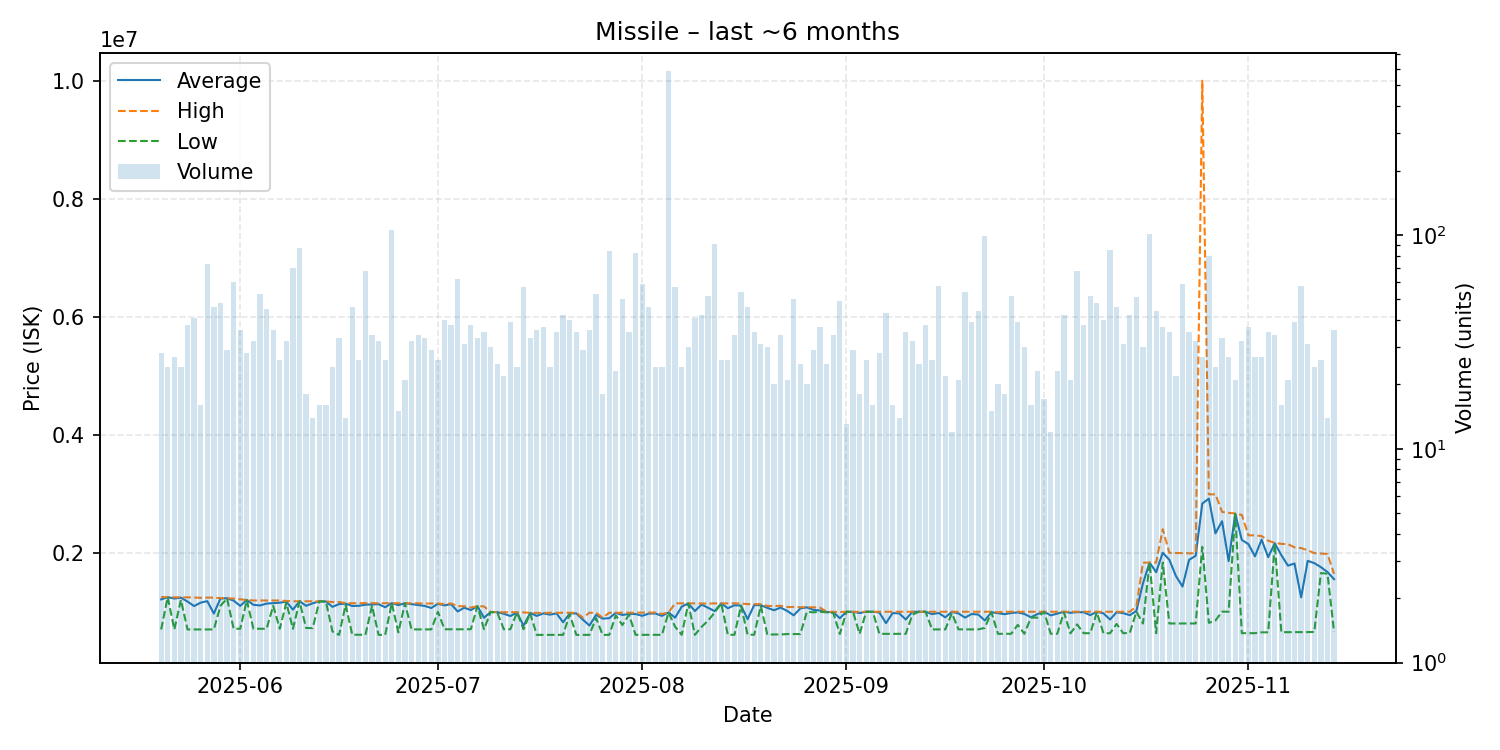

The data file committed next to this chart (first rows):
date, average, highest, lowest, order_count, volume
2025-05-20, 1208964, 1248000, 700000, 23, 28
2025-05-21, 1247042, 1248000, 1247000, 23, 24
2025-05-22, 1223630, 1244000, 700000, 23, 27
2025-05-23, 1238292, 1244000, 1200000, 24, 24
2025-05-24, 1172526, 1244000, 700000, 29, 38
2025-05-25, 1095732, 1241000, 700000, 26, 41
2025-05-26, 1154250, 1236000, 700000, 16, 16
2025-05-27, 1179425, 1239000, 700000, 23, 73
2025-05-28, 969130, 1239000, 700000, 27, 46
2025-05-29, 1224542, 1230000, 1100000, 20, 48
2025-05-30, 1228517, 1229000, 1225000, 29, 29
2025-05-31, 1188515, 1222000, 711300, 35, 60
2025-06-01, 1099475, 1210000, 711500, 32, 36
2025-06-02, 1197893, 1199000, 1197000, 28, 28
2025-06-03, 1117503, 1191000, 712000, 24, 32
2025-06-04, 1106400, 1191000, 712000, 40, 53
2025-06-05, 1138009, 1191000, 711100, 25, 45
2025-06-06, 1145364, 1191000, 1100000, 26, 36
2025-06-07, 1152619, 1190000, 711550, 26, 26
2025-06-08, 1171625, 1182000, 1152000, 29, 32
2025-06-09, 1035359, 1177000, 711200, 36, 70
2025-06-10, 1177310, 1178000, 1177000, 30, 87
2025-06-11, 1100567, 1177000, 725000, 17, 18
2025-06-12, 1142721, 1177000, 722100, 14, 14
2025-06-13, 1176125, 1177000, 1175000, 12, 16
2025-06-14, 1173938, 1174000, 1173000, 16, 16
2025-06-15, 1082200, 1165000, 664950, 22, 24
2025-06-16, 1129382, 1165000, 607800, 28, 33
2025-06-17, 1136643, 1145000, 1118000, 14, 14
2025-06-18, 1097848, 1144000, 610000, 25, 46
2025-06-19, 1100996, 1146000, 610000, 26, 26
2025-06-20, 1119015, 1145000, 608000, 33, 68
2025-06-21, 1124353, 1145000, 1100000, 26, 34
2025-06-22, 1128184, 1145000, 607900, 25, 32
2025-06-23, 1076181, 1145000, 607900, 24, 26
2025-06-24, 1145000, 1145000, 1145000, 27, 105
2025-06-25, 1112200, 1146000, 650000, 15, 15
2025-06-26, 1143667, 1144000, 1143000, 19, 21
2025-06-27, 1129219, 1143000, 700000, 27, 32
2025-06-28, 1114091, 1143000, 700100, 34, 34
2025-06-29, 1098121, 1139000, 701000, 27, 33
2025-06-30, 1063448, 1140000, 701000, 24, 29
2025-07-01, 1134615, 1140000, 1000000, 23, 26
2025-07-02, 1107800, 1129000, 703000, 33, 40
2025-07-03, 1127816, 1140000, 702000, 27, 38
2025-07-04, 1004548, 1095000, 702000, 36, 62
2025-07-05, 1068645, 1093000, 703000, 28, 31
2025-07-06, 1027974, 1070000, 704000, 28, 38
2025-07-07, 1093455, 1095000, 1093000, 32, 33
2025-07-08, 897686, 1090000, 703000, 21, 35
2025-07-09, 994533, 996000, 994000, 27, 30
2025-07-10, 993520, 996000, 990000, 17, 25
2025-07-11, 966000, 990000, 703000, 19, 22
2025-07-12, 926821, 995000, 703000, 26, 39
2025-07-13, 989125, 990000, 989000, 19, 24
2025-07-14, 760951, 989000, 703000, 21, 57
2025-07-15, 979576, 980000, 974000, 24, 33
2025-07-16, 929156, 981000, 607800, 21, 36
2025-07-17, 971589, 982000, 607800, 18, 37
2025-07-18, 950796, 982000, 607850, 24, 24
... 119 more rows
